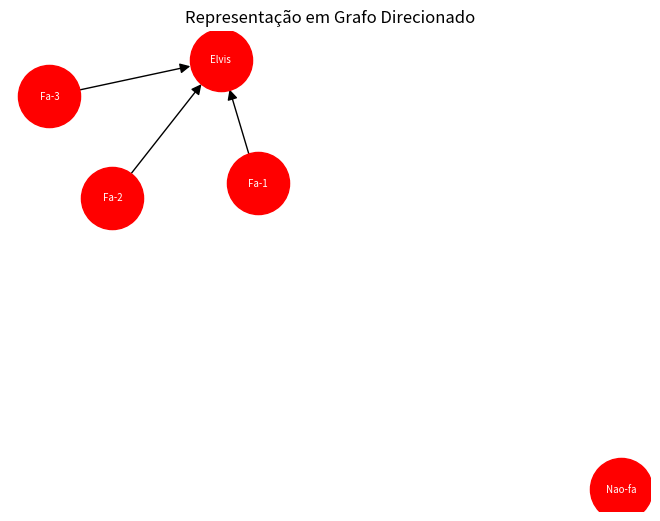

Generate this figure with matplotlib:
# -*- coding: utf-8 -*-
"""Untitled1.ipynb

Automatically generated by Colab.

Original file is located at
    https://colab.research.google.com/drive/1ncLzknAftc9wGuG-tXeIGrHdyxydK1Xq
"""

import networkx as nx
import matplotlib.pyplot as plt

# Grafo Orientado
G = nx.DiGraph ()

G.add_nodes_from(["Elvis", "Fa-1", "Fa-2", "Fa-3", "Nao-fa"])

# Adicionar Arestas
G.add_edges_from([("Fa-1", "Elvis"),
                  ("Fa-2", "Elvis"),
                  ("Fa-3", "Elvis"),])

print(f"Nós do Grafo : {G.nodes()}")
print(f"Arestas do Grafo : {G.edges()}")

pos = nx.spring_layout(G, seed=42)

nx.draw(G, pos, with_labels=True, node_color="red",
              node_size=2000, font_color="white", font_size=7, arrowsize=15)

plt.title("Representação em Grafo Direcionado")
plt.show()
